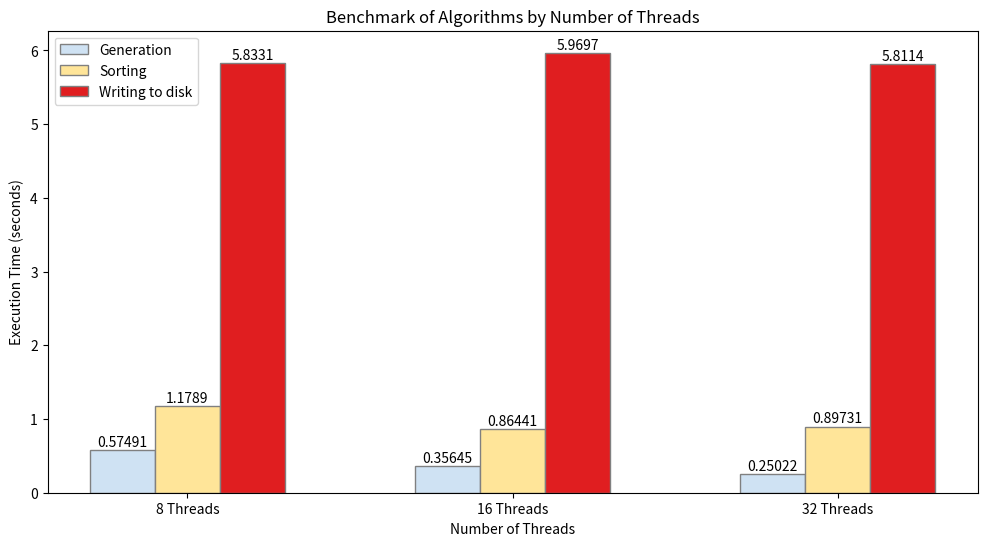

Write the Python code that produced this figure.
import matplotlib.pyplot as plt
import numpy as np

# Example data
phases = ["Generation", "Sorting", "Writing to disk"]
threads = ["8 Threads", "16 Threads", "32 Threads"]

# Execution times for each phase with different number of threads
execution_times = {
    "Generation": [0.57491, 0.35645, 0.25022],
    "Sorting": [1.1789, 0.86441, 0.89731],
    "Writing to disk": [5.8331, 5.9697, 5.8114],
}

# Bar width
bar_width = 0.2

# X positions for the bars
r1 = np.arange(len(threads))
r2 = [x + bar_width for x in r1]
r3 = [x + bar_width for x in r2]

# Create the bar chart
plt.figure(figsize=(12, 6))

plt.bar(
    r1,
    execution_times["Generation"],
    color="#cfe2f3ff",
    width=bar_width,
    edgecolor="grey",
    label="Generation",
)
plt.bar(
    r2,
    execution_times["Sorting"],
    color="#ffe599ff",
    width=bar_width,
    edgecolor="grey",
    label="Sorting",
)
plt.bar(
    r3,
    execution_times["Writing to disk"],
    color="#e01e20",
    width=bar_width,
    edgecolor="grey",
    label="Writing to disk",
)

# Add labels and title
plt.xlabel("Number of Threads")
plt.ylabel("Execution Time (seconds)")
plt.title("Benchmark of Algorithms by Number of Threads")
plt.xticks([r + bar_width for r in range(len(threads))], threads)

# Add data labels on top of bars
for i in range(len(threads)):
    plt.text(
        r1[i],
        execution_times["Generation"][i] + 0.01,
        str(execution_times["Generation"][i]),
        ha="center",
        va="bottom",
    )
    plt.text(
        r2[i],
        execution_times["Sorting"][i] + 0.01,
        str(execution_times["Sorting"][i]),
        ha="center",
        va="bottom",
    )
    plt.text(
        r3[i],
        execution_times["Writing to disk"][i] + 0.01,
        str(execution_times["Writing to disk"][i]),
        ha="center",
        va="bottom",
    )

# Add legend
plt.legend()

# Display the plot
plt.show()
